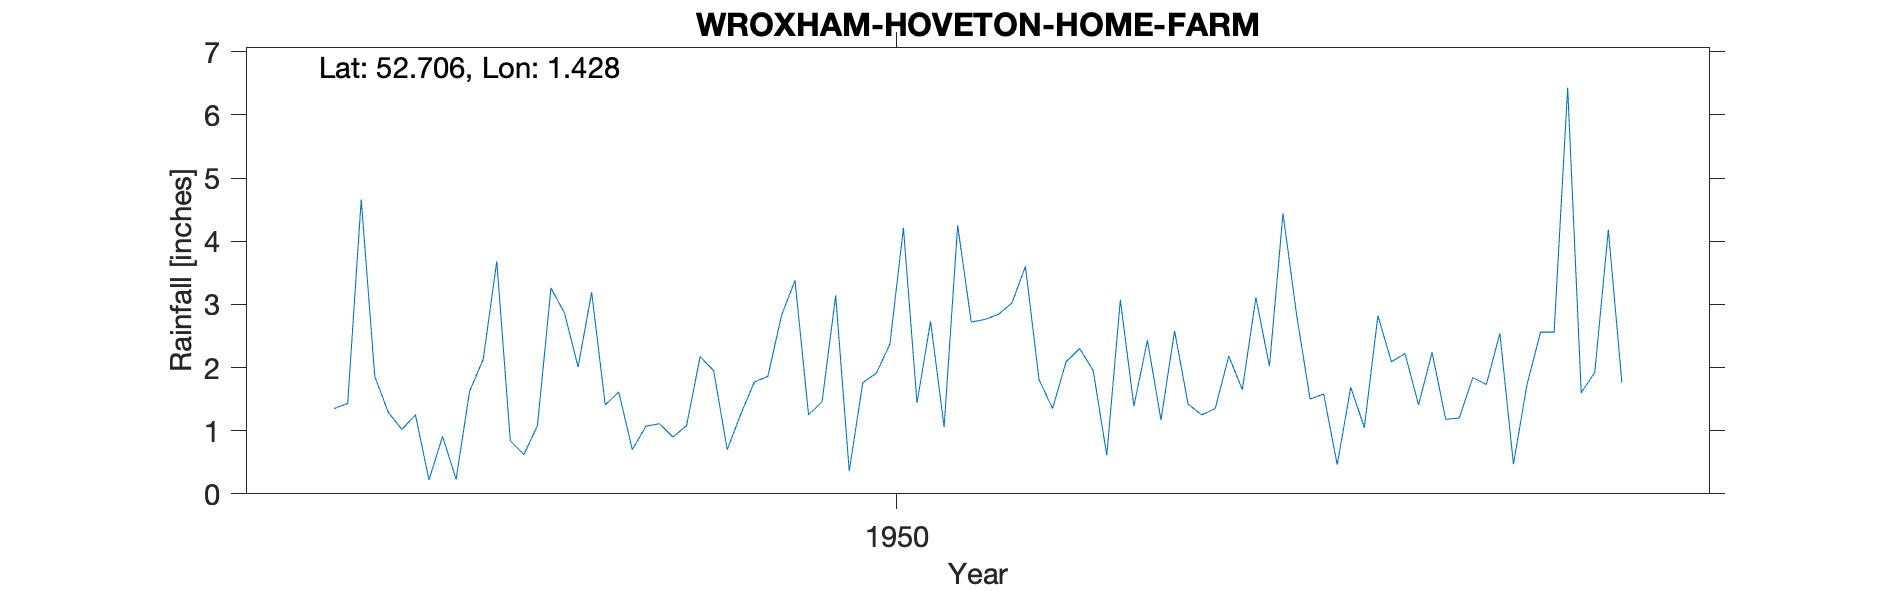

The file beside this chart, header and first rows:
WROXHAM-HOVETON-HOME-FARM, , , , , , , , , , , , , , , , , , , , 
Grid ref, TG317176, Long, 1.428, Lat, 52.71, Elevation, 32, ft, , , , , , , , , , , , 
Station no, 1430/6, , , , , , , , , , , , , , , , , , , 
, 1941, 1942, 1943, 1944, 1945, 1946, 1947, 1948, 1949, 1950, 1951, 1952, 1953, 1954, 1955, 1956, 1957, 1958, 1959, 1960
January, , , , , , , 1.35, 3.68, 1.11, 1.46, 2.76, 2.43, 1.5, 1.84, , , , , , 
February, , , , , , , 1.43, 0.84, 0.9, 3.14, 2.84, 1.17, 1.58, 1.73, , , , , , 
March, , , , , , , 4.66, 0.62, 1.08, 0.36, 3.02, 2.58, 0.46, 2.54, , , , , , 
April, , , , , , , 1.86, 1.08, 2.17, 1.76, 3.6, 1.42, 1.69, 0.47, , , , , , 
May, , , , , , , 1.29, 3.26, 1.95, 1.91, 1.81, 1.25, 1.05, 1.73, , , , , , 
June, , , , , , , 1.02, 2.86, 0.7, 2.37, 1.35, 1.35, 2.82, 2.56, , , , , , 
July, , , , , , , 1.25, 2.01, 1.26, 4.21, 2.09, 2.18, 2.09, 2.56, , , , , , 
August, , , , , , , 0.22, 3.19, 1.77, 1.44, 2.3, 1.65, 2.22, 6.43, , , , , , 
September, , , , , , , 0.91, 1.41, 1.86, 2.73, 1.95, 3.11, 1.41, 1.6, , , , , , 
October, , , , , , , 0.23, 1.61, 2.82, 1.06, 0.61, 2.02, 2.24, 1.92, , , , , , 
November, , , , , , , 1.63, 0.7, 3.38, 4.25, 3.07, 4.44, 1.18, 4.18, , , , , , 
December, , , , , , , 2.13, 1.07, 1.25, 2.72, 1.39, 2.84, 1.2, 1.76, , , , , , 
Total, , , , , , , 17.98, 22.33, 20.25, 27.41, 26.79, 26.44, 19.44, 29.32, , , , , , 
